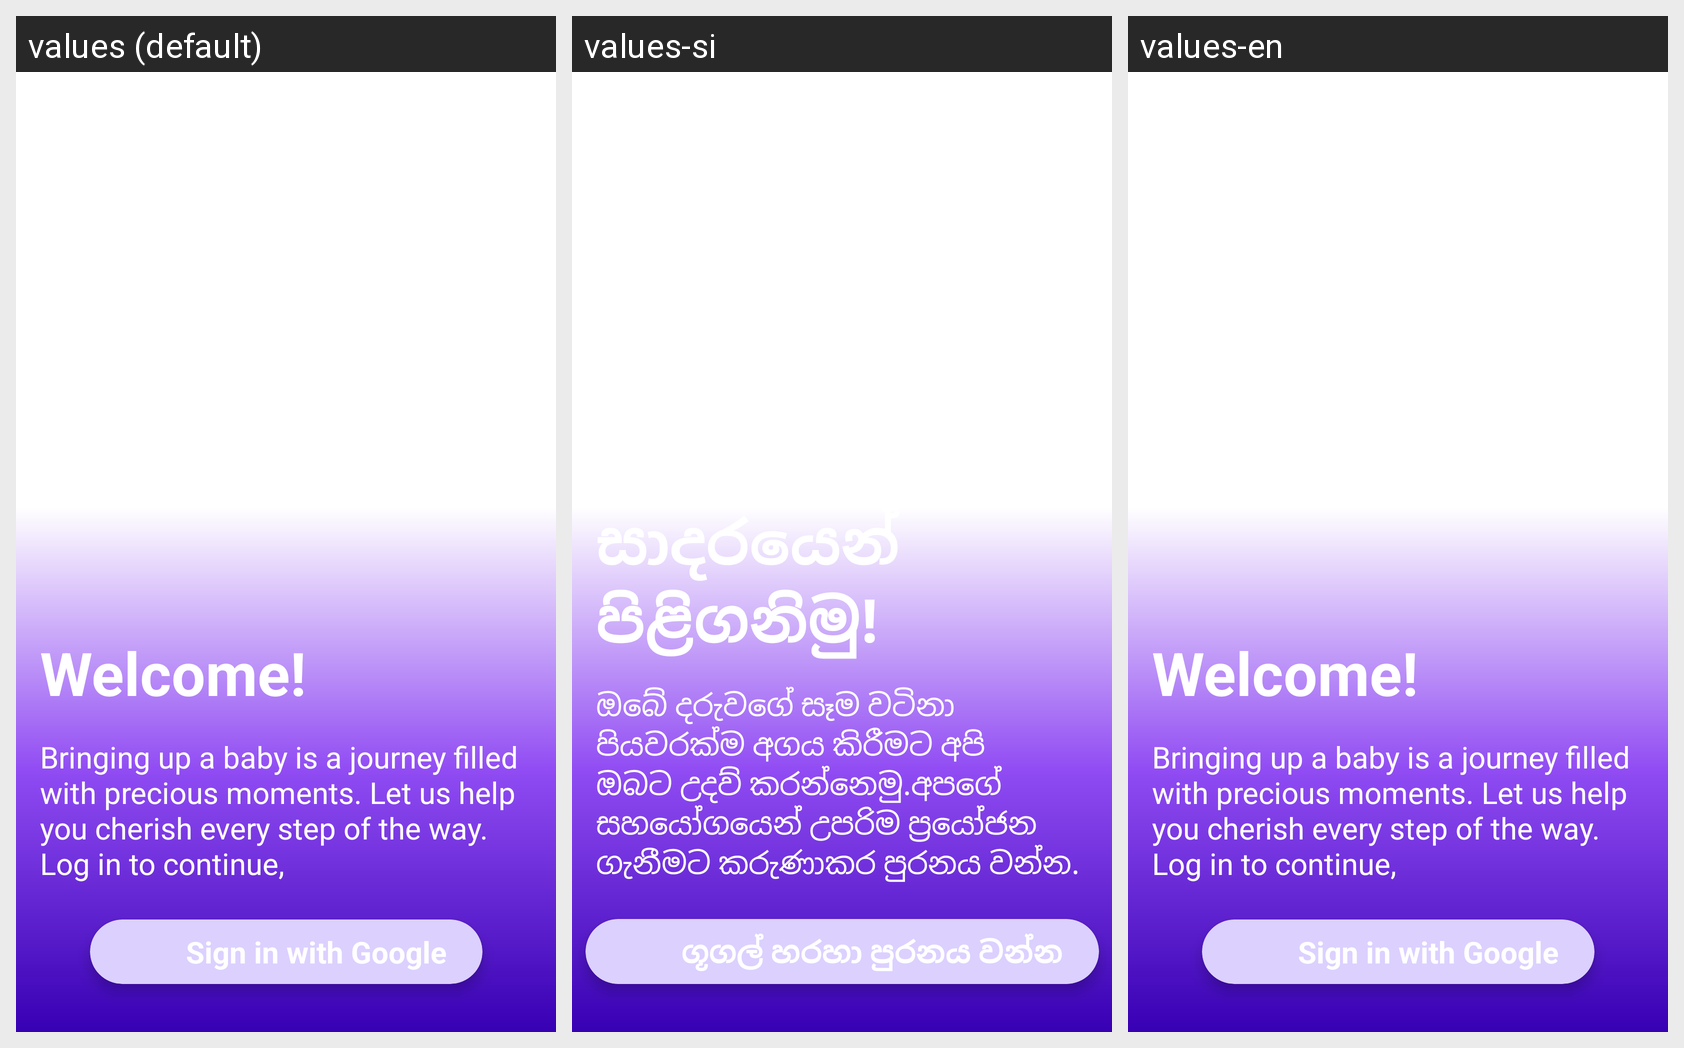

For this localized Android screen grid, give each drawn string resource with its value in every locale shown.
Android screen res/layout/activity_login.xml rendered under 3 locales, left to right: values (default), values-si, values-en. Device: Nexus 5 (rendered at 1080×1920; each locale shown at half size, 540×960, under a caption strip naming it); theme Theme.BabyOne.
Strings drawn on this screen, with the default value and each locale's value (text and hints the layout hard-codes, and strings that could not be matched under every locale, appear in the picture but are not listed):

strvalLoginView
  values: Welcome!
  values-si: සාදරයෙන් පිළිගනිමු!
  values-en: Welcome!

strvalLoginTextView3
  values: Bringing up a baby is a journey filled with precious moments. Let us help you cherish every step of the way. Log in to continue,
  values-si: ඔබේ දරුවගේ සෑම වටිනා පියවරක්ම අගය කිරීමට අපි ඔබට උදව් කරන්නෙමු.අපගේ සහයෝගයෙන් උපරිම ප්‍රයෝජන ගැනීමට කරුණාකර පුරනය වන්න.
  values-en: Bringing up a baby is a journey filled with precious moments. Let us help you cherish every step of the way. Log in to continue,

strvalBTNSignIn
  values: Sign in with Google
  values-si: ගූගල් හරහා පුරනය වන්න
  values-en: Sign in with Google
